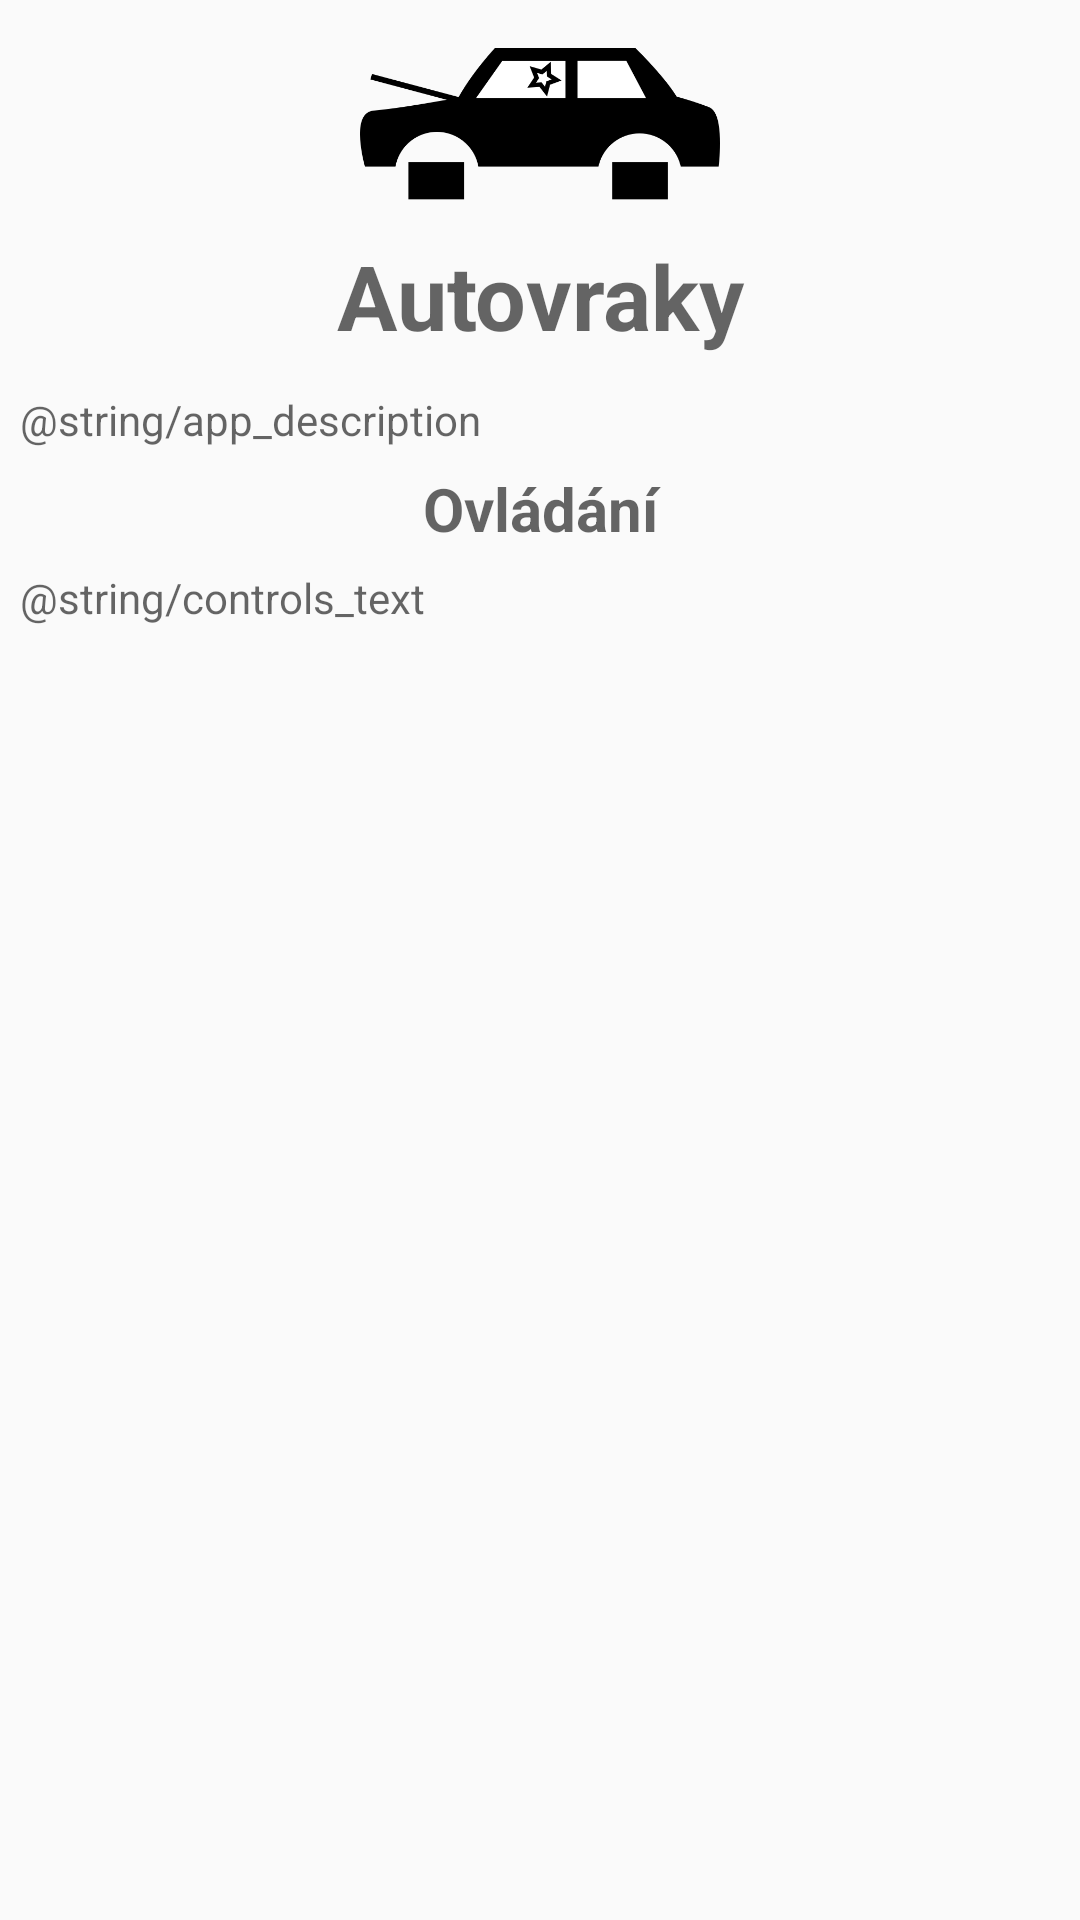

Here is an Android app screen rendered from its layout file. Give the layout XML and the strings, colors and styles it references.
<!-- AndroidManifest.xml: application theme AppTheme -->
<!-- res/layout/info_button_layout.xml -->
<?xml version="1.0" encoding="utf-8"?>
<LinearLayout xmlns:android="http://schemas.android.com/apk/res/android"
    android:layout_width="match_parent"
    android:layout_height="match_parent"
    android:orientation="vertical">

    <ImageView
        android:id="@+id/carWreck"
        android:layout_width="120dp"
        android:layout_height="60dp"
        android:layout_marginTop="40px"
        android:src="@drawable/vrak"
        android:layout_gravity="center"/>

    <TextView
        android:id="@+id/autovraky"
        android:layout_width="match_parent"
        android:layout_height="wrap_content"
        android:gravity="center_horizontal|top"
        android:hint="Autovraky"
        android:textSize="30dp"
        android:layout_margin="15px"
        android:textStyle="bold" />

    <TextView
        android:id="@+id/description"
        android:layout_width="match_parent"
        android:layout_height="wrap_content"
        android:layout_margin="20px"
        android:hint="@string/app_description" />

    <TextView
        android:id="@+id/controls"
        android:layout_width="match_parent"
        android:layout_height="wrap_content"
        android:gravity="center"
        android:hint="Ovládání"
        android:textSize="20dp"
        android:textStyle="bold" />

    <TextView
        android:id="@+id/controlsText"
        android:layout_width="match_parent"
        android:layout_height="wrap_content"
        android:layout_margin="20px"
        android:autoLink="web|email"
        android:hint="@string/controls_text" />

</LinearLayout>
<!-- resources referenced by this layout -->
<resources>
  <!-- drawable vrak: png bitmap (drawable, 11455 bytes) -->
  <style name="AppTheme" parent="Theme.AppCompat.Light.DarkActionBar">
          
          <item name="colorPrimary">@color/colorPrimary</item>
          <item name="colorPrimaryDark">@color/colorPrimaryDark</item>
          <item name="colorAccent">@color/colorAccent</item>
      </style>
  <!-- not gathered from this repository: default colours our renderer supplied (Android Studio template values) -->
  <color name="colorPrimary">#FF6200EE</color>
  <color name="colorPrimaryDark">#FF3700B3</color>
  <color name="colorAccent">#FF03DAC5</color>
</resources>
